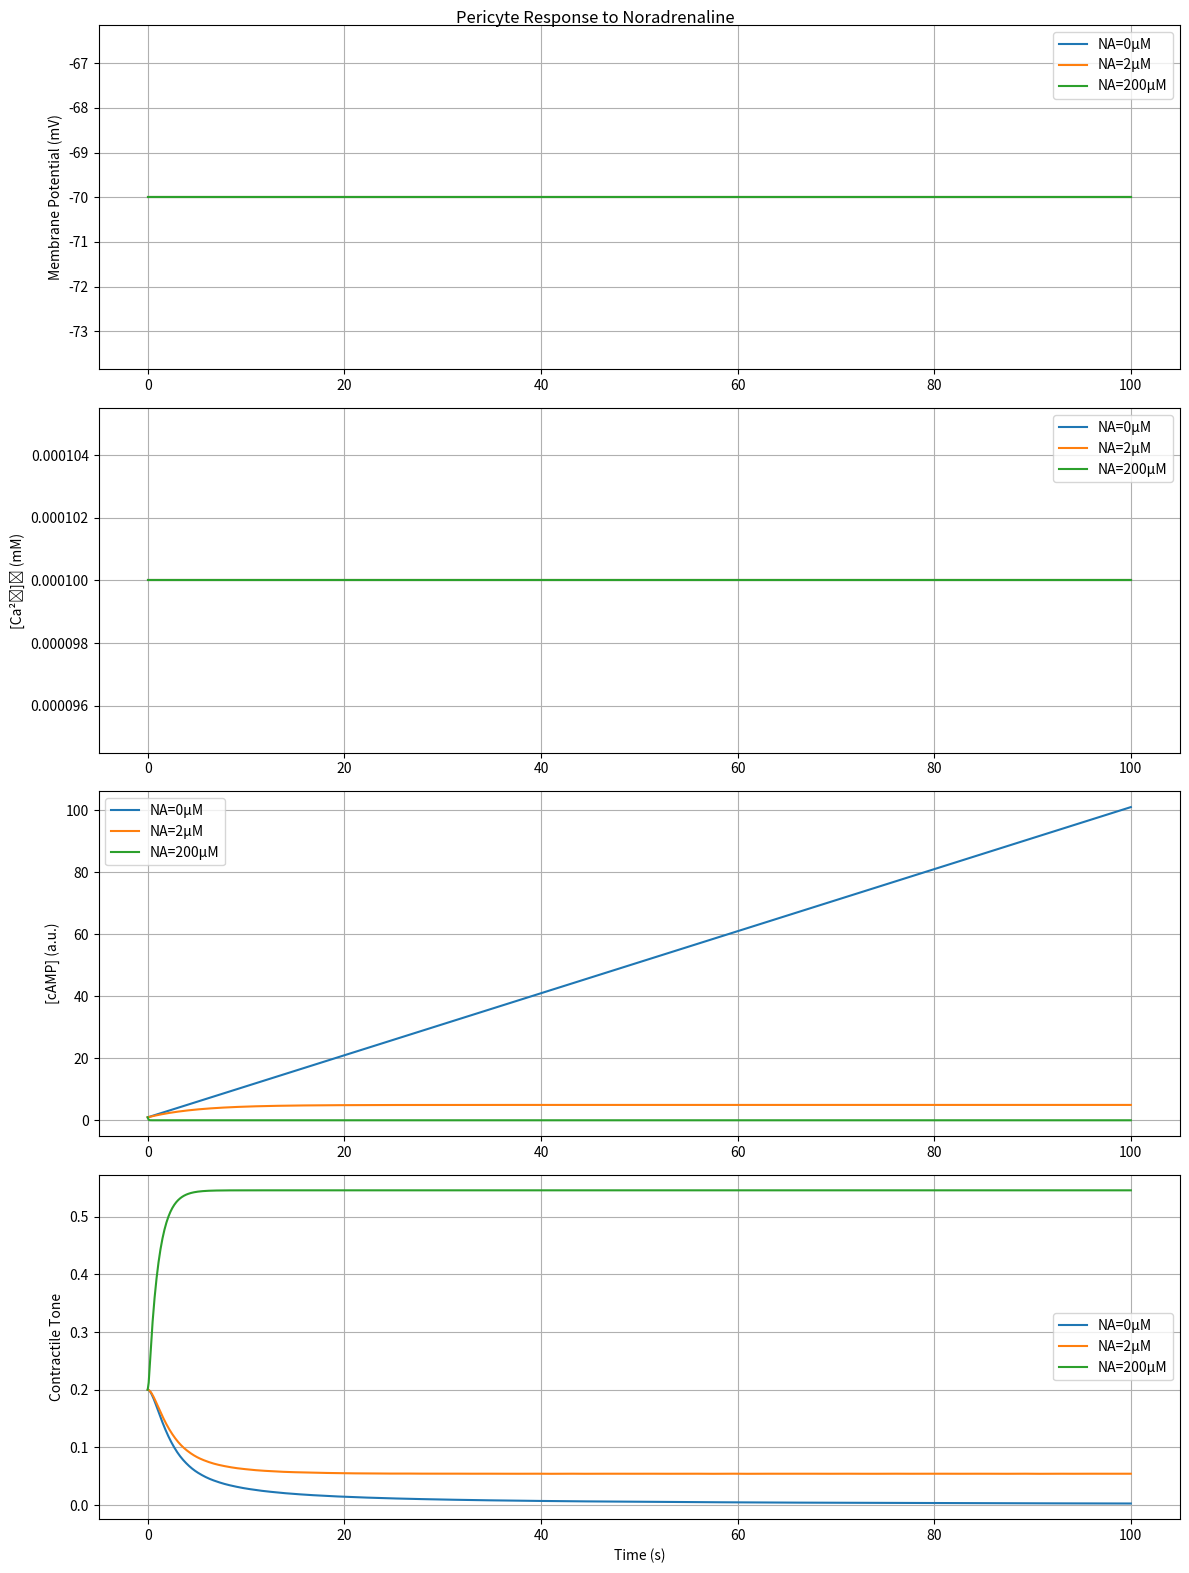
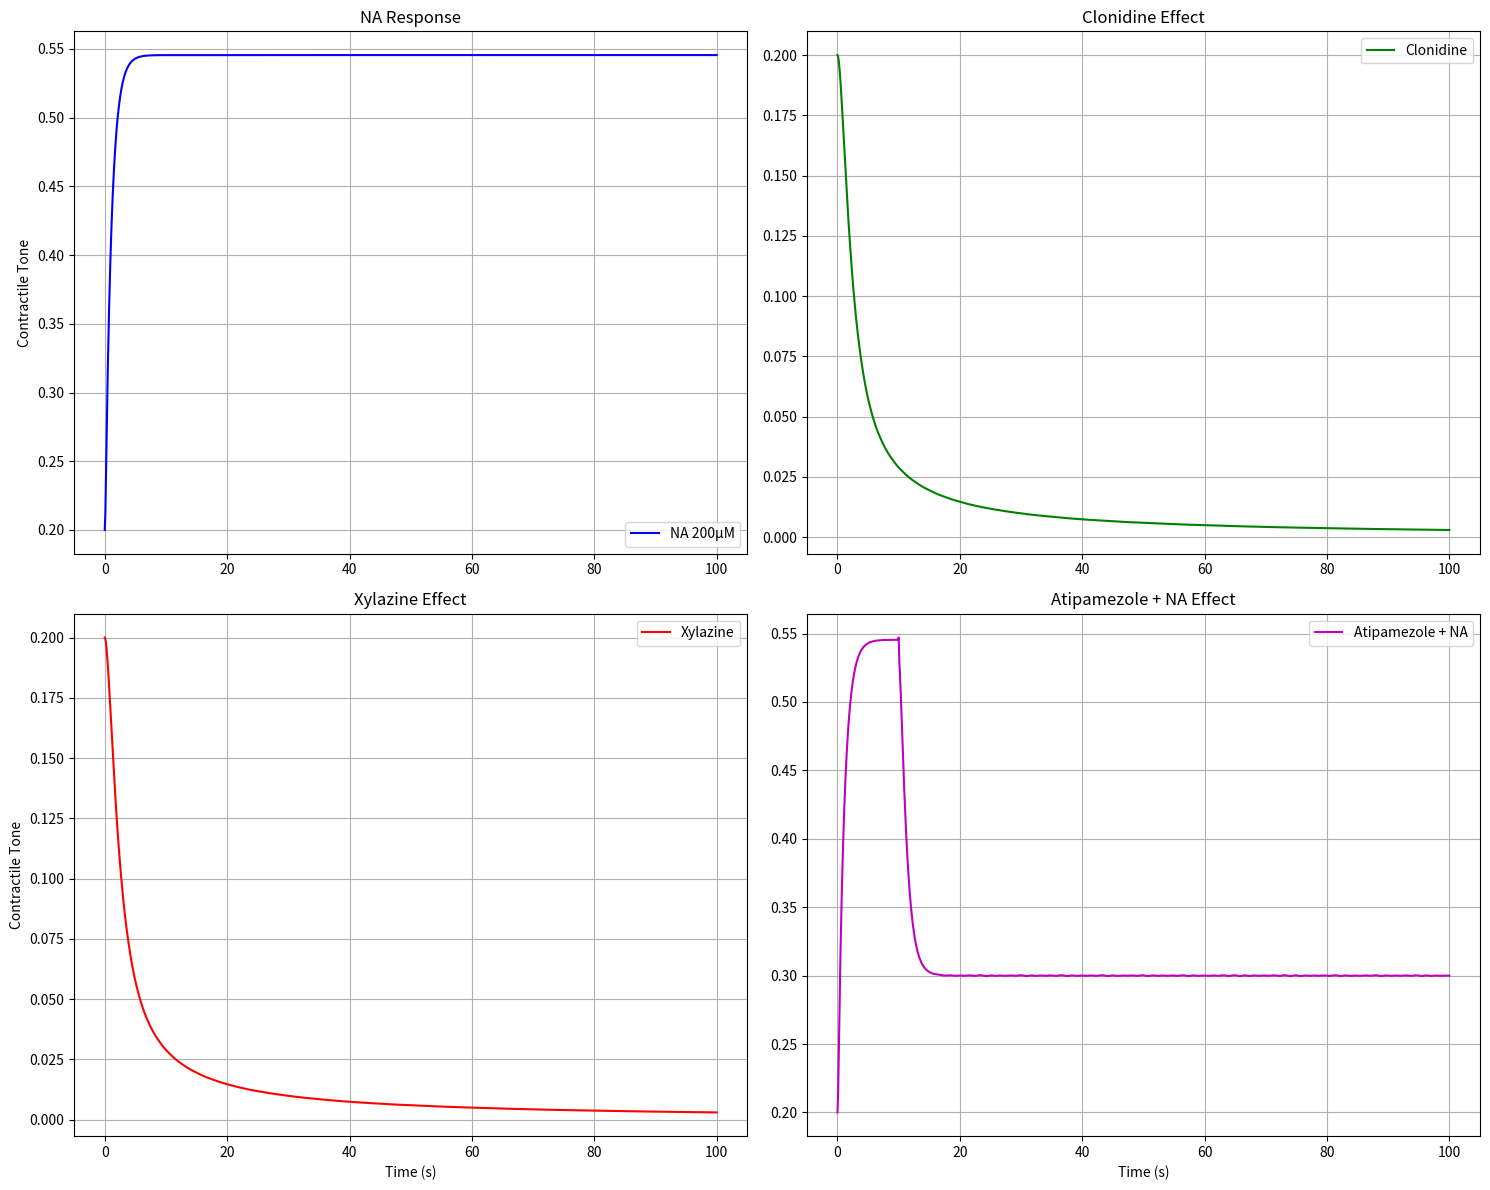
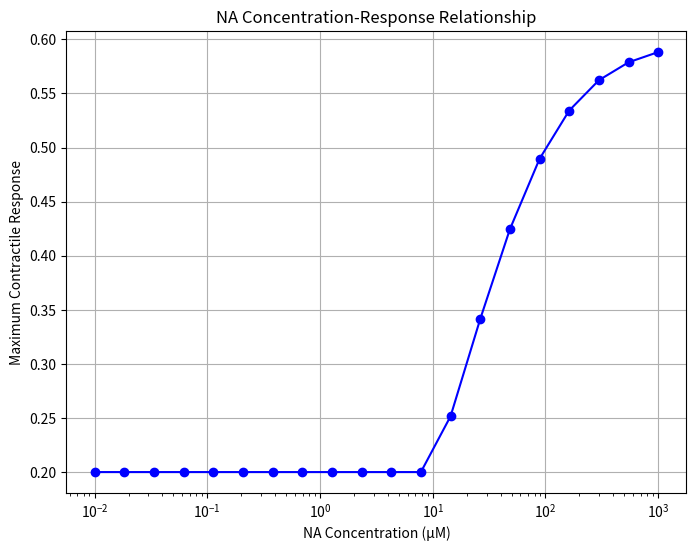

Recreate these plots in Python, in order.
import numpy as np
import matplotlib.pyplot as plt
from scipy.integrate import solve_ivp

# Physical constants
faraday_constant = 96485  # C/mol
gas_constant = 8314       # J/(mol*K)
temperature = 310         # K

# Cell parameters
membrane_capacitance = 0.94  # pF
cell_volume = 2e-12          # L
Vcyto = cell_volume
ER_volume = cell_volume*0.2

# Ion valences
valence_K = 1
valence_Ca = 2
valence_Na = 1
valence_Cl = -1
z = 2  # Ca2+

# Concentrations in mM
K_out = 6.26
K_in = 140
Ca_out = 2.0
Ca_in = 0.0001
Na_out = 140
Na_in = 15.38
Cl_out = 110
Cl_in = 9.65

# Noradrenaline and contractility parameters
NA_sensitivity = 0.1      # Sensitivity to noradrenaline
cAMP_basal = 1.0         # Baseline cAMP level
MLCP_sensitivity = 0.5    # MLCP sensitivity to cAMP
baseline_tone = 0.2      # Baseline contractile tone
max_contraction = 0.6    # Maximum contraction response

# Add these parameters to your existing parameter set
params = {
    'K_out': K_out,
    'K_in': K_in,
    'Ca_out': Ca_out,
    'Ca_in': Ca_in,
    'Na_out': Na_out,
    'Na_in': Na_in,
    'Cl_out': Cl_out,
    'Cl_in': Cl_in,
    'NA_sensitivity': NA_sensitivity,
    'cAMP_basal': cAMP_basal,
    'MLCP_sensitivity': MLCP_sensitivity,
    'baseline_tone': baseline_tone,
    'max_contraction': max_contraction,
    'initial_voltage': -70,        # mV
    'initial_calcium': Ca_in,      # mM
    'initial_atp': 4.4,           # mM
    'initial_dpmca': 1.0,         # dimensionless
    'Ca_ER_initial': 0.5,         # mM
}

# Your existing IP3R and other parameters here...
# [Previous parameters remain unchanged]

def calculate_NA_response(NA_concentration, cAMP, tone):
    """Calculate the noradrenaline-induced response"""
    # cAMP dynamics
    cAMP_change = -NA_sensitivity * NA_concentration * cAMP + params['cAMP_basal']

    # MLCP activity
    MLCP_activity = cAMP / (params['MLCP_sensitivity'] + cAMP)

    # Contractile tone
    tone_change = (params['max_contraction'] * (1 - MLCP_activity) - tone)

    return cAMP_change, tone_change

def model_with_NA(t, y, NA_concentration=0):
    """Extended model including noradrenaline effects"""
    # Unpack state variables
    V = y[0]
    Ca_i = y[1]
    atp = y[2]
    dpmca = y[3]
    Ca_ER = y[4]
    cAMP = y[5]    # New state variable
    tone = y[6]    # New state variable

    # Calculate membrane potential dynamics
    dV_dt = -0.1 * (V + 70)  # Simple relaxation to resting potential

    # Calculate calcium dynamics
    dCa_dt = -0.1 * (Ca_i - Ca_in)  # Simple relaxation to baseline

    # Calculate PMCA dynamics
    ddpmca_dt = -0.1 * (dpmca - 1.0)  # Simple relaxation to baseline

    # Calculate ER calcium dynamics
    dCa_ER_dt = -0.1 * (Ca_ER - 0.5)  # Simple relaxation to baseline

    # Calculate NA response
    cAMP_change, tone_change = calculate_NA_response(NA_concentration, cAMP, tone)

    # Combine all derivatives
    derivatives = [
        dV_dt,
        dCa_dt,
        0,  # ATP is constant
        ddpmca_dt,
        dCa_ER_dt,
        cAMP_change,    # Add cAMP dynamics
        tone_change     # Add contractile tone dynamics
    ]

    return derivatives

def run_simulation_with_NA(NA_concentration, simulation_duration=100):
    """Run simulation with specified NA concentration"""
    t_span = (0, simulation_duration)
    t_eval = np.linspace(0, simulation_duration, 1000)

    # Initial conditions including new variables
    y0 = [
        params['initial_voltage'],
        params['initial_calcium'],
        params['initial_atp'],
        params['initial_dpmca'],
        params['Ca_ER_initial'],
        params['cAMP_basal'],    # Initial cAMP
        params['baseline_tone']   # Initial tone
    ]

    sol = solve_ivp(
        lambda t, y: model_with_NA(t, y, NA_concentration),
        t_span,
        y0,
        t_eval=t_eval,
        method='RK45'
    )

    return sol

def plot_NA_response(NA_concentrations=[0, 2, 200]):
    """Plot cellular response to different NA concentrations"""
    plt.figure(figsize=(15, 10))

    # Create subplots
    fig, (ax1, ax2, ax3, ax4) = plt.subplots(4, 1, figsize=(12, 16))

    for NA_conc in NA_concentrations:
        sol = run_simulation_with_NA(NA_conc)

        # Plot membrane potential
        ax1.plot(sol.t, sol.y[0], label=f'NA={NA_conc}µM')
        ax1.set_ylabel('Membrane Potential (mV)')
        ax1.grid(True)

        # Plot calcium
        ax2.plot(sol.t, sol.y[1], label=f'NA={NA_conc}µM')
        ax2.set_ylabel('[Ca²⁺]ᵢ (mM)')
        ax2.grid(True)

        # Plot cAMP
        ax3.plot(sol.t, sol.y[5], label=f'NA={NA_conc}µM')
        ax3.set_ylabel('[cAMP] (a.u.)')
        ax3.grid(True)

        # Plot contractile tone
        ax4.plot(sol.t, sol.y[6], label=f'NA={NA_conc}µM')
        ax4.set_ylabel('Contractile Tone')
        ax4.set_xlabel('Time (s)')
        ax4.grid(True)

    # Add legends and titles
    for ax in [ax1, ax2, ax3, ax4]:
        ax.legend()

    fig.suptitle('Pericyte Response to Noradrenaline')
    plt.tight_layout()
    plt.show()

# Additional parameters for drug effects
drug_params = {
    'clonidine_efficacy': 0.8,    # Relative to NA
    'xylazine_efficacy': 0.7,     # Relative to NA
    'atipamezole_block': 0.9,     # Degree of α2R blockade
    'drug_onset_time': 10,        # seconds
    'drug_duration': 60           # seconds
}

def simulate_drug_effect(drug_type, NA_concentration=0):
    """
    Simulate the effect of different drugs on the pericyte response
    drug_type: 'clonidine', 'xylazine', or 'atipamezole'
    """
    simulation_duration = 100  # seconds
    t_span = (0, simulation_duration)
    t_eval = np.linspace(0, simulation_duration, 1000)

    def drug_effect(t):
        if drug_type == 'atipamezole':
            # Antagonist effect
            if t < drug_params['drug_onset_time']:
                return 1.0
            else:
                return 1.0 - drug_params['atipamezole_block']
        else:
            # Agonist effects
            if t < drug_params['drug_onset_time']:
                return 0.0
            elif t < drug_params['drug_onset_time'] + drug_params['drug_duration']:
                if drug_type == 'clonidine':
                    return drug_params['clonidine_efficacy']
                else:  # xylazine
                    return drug_params['xylazine_efficacy']
            else:
                return 0.0

    # Modified model function to include drug effects
    def model_with_drug(t, y):
        drug_modifier = drug_effect(t)
        if drug_type == 'atipamezole':
            effective_NA = NA_concentration * drug_modifier
        else:
            effective_NA = NA_concentration + (drug_modifier * NA_concentration)
        return model_with_NA(t, y, effective_NA)

    # Initial conditions (same as before)
    y0 = [
        params['initial_voltage'],
        params['initial_calcium'],
        params['initial_atp'],
        params['initial_dpmca'],
        params['Ca_ER_initial'],
        params['cAMP_basal'],
        params['baseline_tone']
    ]

    sol = solve_ivp(model_with_drug, t_span, y0, t_eval=t_eval, method='RK45')
    return sol

def plot_drug_experiments():
    """Plot comprehensive drug experiment results"""
    fig, ((ax1, ax2), (ax3, ax4)) = plt.subplots(2, 2, figsize=(15, 12))

    # Experiment 1: NA alone
    sol_na = run_simulation_with_NA(200)  # 200 µM NA
    ax1.plot(sol_na.t, sol_na.y[6], 'b-', label='NA 200µM')
    ax1.set_title('NA Response')
    ax1.set_ylabel('Contractile Tone')
    ax1.grid(True)
    ax1.legend()

    # Experiment 2: Clonidine
    sol_clon = simulate_drug_effect('clonidine', NA_concentration=0)
    ax2.plot(sol_clon.t, sol_clon.y[6], 'g-', label='Clonidine')
    ax2.set_title('Clonidine Effect')
    ax2.grid(True)
    ax2.legend()

    # Experiment 3: Xylazine
    sol_xyl = simulate_drug_effect('xylazine', NA_concentration=0)
    ax3.plot(sol_xyl.t, sol_xyl.y[6], 'r-', label='Xylazine')
    ax3.set_title('Xylazine Effect')
    ax3.set_ylabel('Contractile Tone')
    ax3.set_xlabel('Time (s)')
    ax3.grid(True)
    ax3.legend()

    # Experiment 4: Atipamezole + NA
    sol_atip = simulate_drug_effect('atipamezole', NA_concentration=200)
    ax4.plot(sol_atip.t, sol_atip.y[6], 'm-', label='Atipamezole + NA')
    ax4.set_title('Atipamezole + NA Effect')
    ax4.set_xlabel('Time (s)')
    ax4.grid(True)
    ax4.legend()

    plt.tight_layout()
    plt.show()

def analyze_concentration_response():
    """Analyze and plot concentration-response relationships"""
    NA_concentrations = np.logspace(-2, 3, 20)  # 0.01 to 1000 µM
    max_responses = []

    for conc in NA_concentrations:
        sol = run_simulation_with_NA(conc)
        max_responses.append(np.max(sol.y[6]))

    plt.figure(figsize=(8, 6))
    plt.semilogx(NA_concentrations, max_responses, 'bo-')
    plt.xlabel('NA Concentration (µM)')
    plt.ylabel('Maximum Contractile Response')
    plt.grid(True)
    plt.title('NA Concentration-Response Relationship')
    plt.show()

# Main execution block
if __name__ == "__main__":
    # Run basic NA response simulation
    plot_NA_response()

    # Run drug experiments
    plot_drug_experiments()

    # Run concentration-response analysis
    analyze_concentration_response()